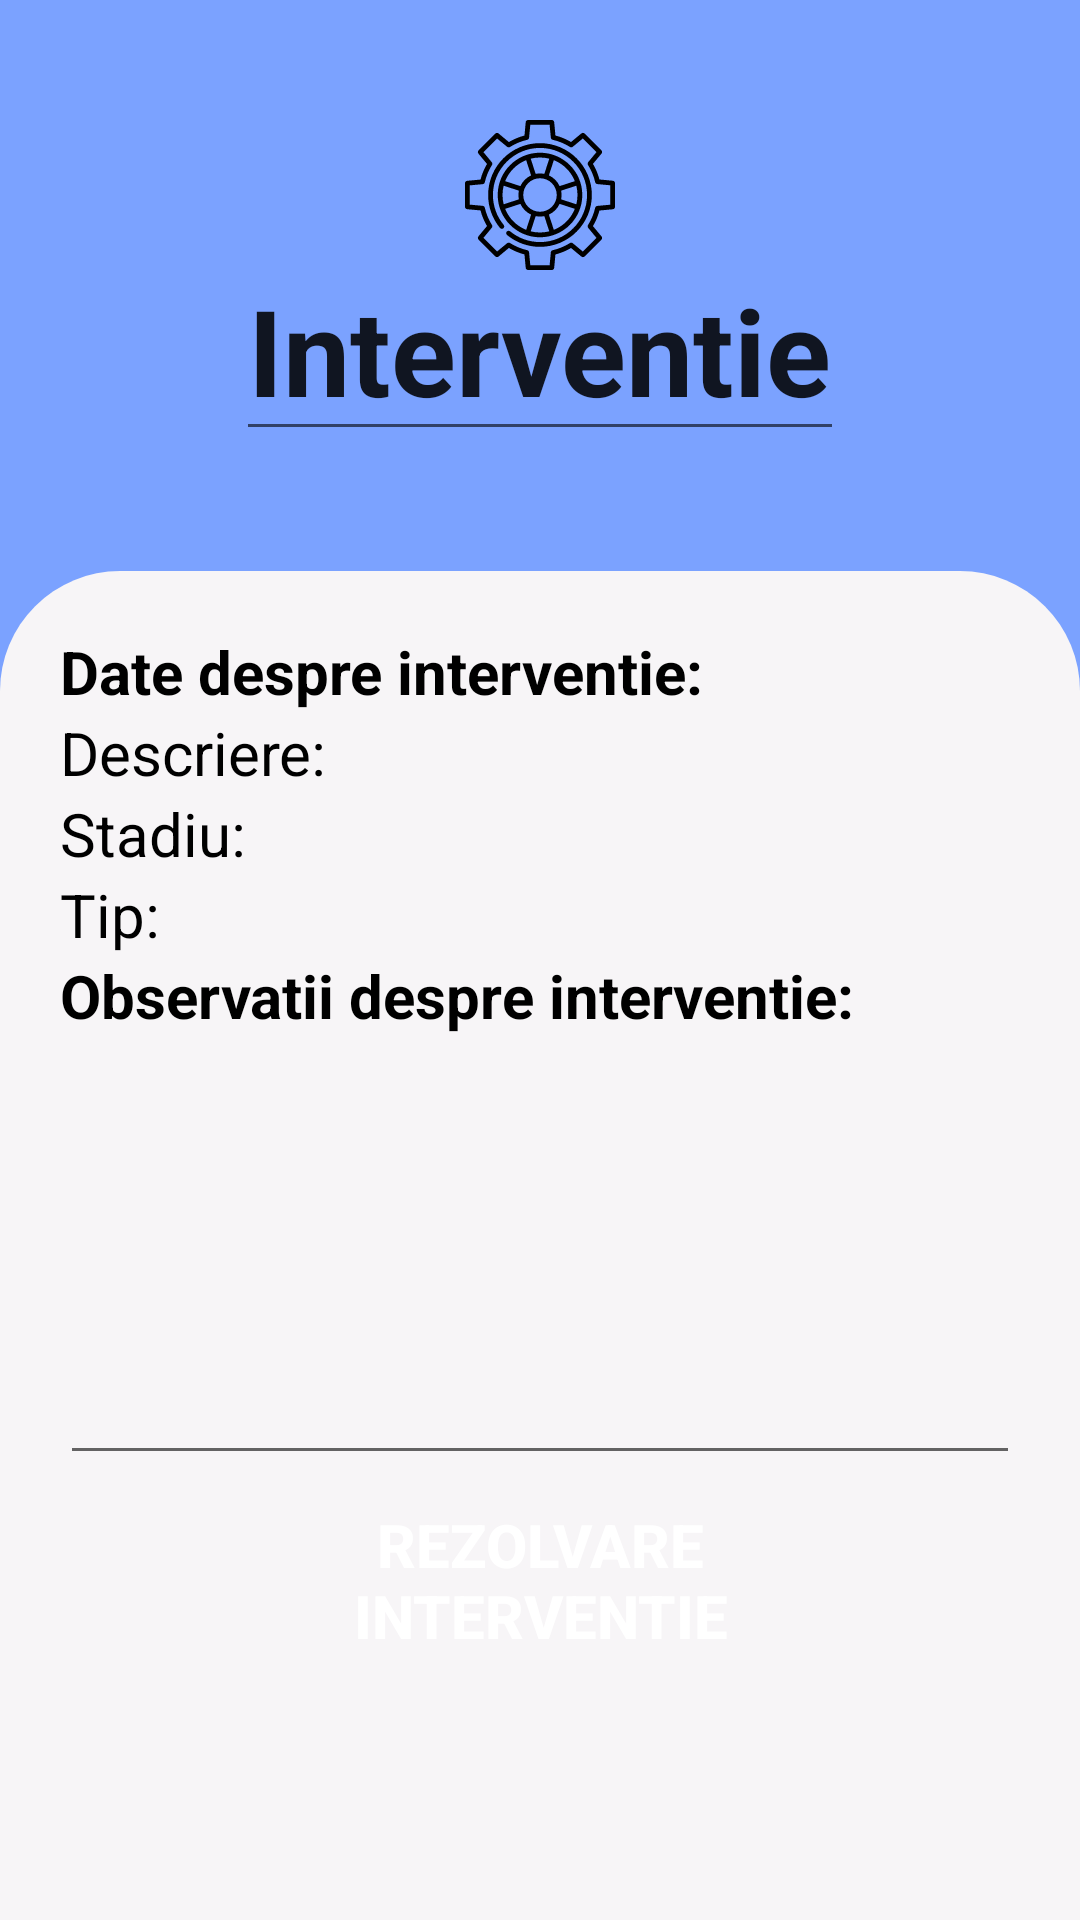

Android layout source for this screen:
<!-- AndroidManifest.xml: application theme Theme.Teleasis -->
<!-- res/layout/activity_interventie.xml -->
<?xml version="1.0" encoding="utf-8"?>
<LinearLayout
    xmlns:android="http://schemas.android.com/apk/res/android"
    xmlns:app="http://schemas.android.com/apk/res-auto"
    xmlns:tools="http://schemas.android.com/tools"
    android:layout_width="match_parent"
    android:layout_height="match_parent"
    android:background="#7ba2ff"
    android:orientation="vertical"
    tools:context=".Login">

    <EditText
        android:layout_width="wrap_content"
        android:layout_height="wrap_content"
        android:text="Interventie"
        android:textSize="40dp"
        android:layout_marginTop="30dp"
        android:layout_marginBottom="40dp"
        android:layout_gravity="center"
        android:textStyle="bold"
        android:drawableTop="@drawable/solution_svgrepo_com"/>

    <LinearLayout
        android:layout_width="match_parent"
        android:layout_height="match_parent"
        android:background="@drawable/background_signin"
        android:orientation="vertical"
        android:padding="20dp">

        <TextView
            android:layout_width="wrap_content"
            android:layout_height="wrap_content"
            android:text="Date despre interventie: "
            android:textSize="20dp"
            android:textStyle="bold"
            android:textColor="@color/black"
            android:layout_gravity="left"/>

        <TextView
            android:id="@+id/descriereId"
            android:layout_width="wrap_content"
            android:layout_height="wrap_content"
            android:text="Descriere: "
            android:textSize="20dp"
            android:textColor="@color/black"
            android:layout_gravity="left"/>
        <TextView
            android:id="@+id/stadiuId"
            android:layout_width="wrap_content"
            android:layout_height="wrap_content"
            android:text="Stadiu: "
            android:textSize="20dp"
            android:textColor="@color/black"
            android:layout_gravity="left"/>
        <TextView
            android:id="@+id/tipId"
            android:layout_width="wrap_content"
            android:layout_height="wrap_content"
            android:text="Tip: "
            android:textSize="20dp"
            android:textColor="@color/black"
            android:layout_gravity="left"/>


               <TextView
                   android:layout_width="wrap_content"
                   android:layout_height="wrap_content"
                   android:text="Observatii despre interventie: "
                   android:textSize="20dp"
                   android:textStyle="bold"
                   android:textColor="@color/black"
                   android:layout_gravity="left"/>
                <EditText
                    android:id="@+id/editTextId"
                    android:layout_width="match_parent"
                    android:layout_height="wrap_content"
                    android:inputType="textMultiLine"
                    android:lines="8"
                    android:maxLines="10"
                    android:minLines="6"
                    android:scrollbars="vertical" />


                    <Button
                        android:id="@+id/rezolvareInterventieBtn"
                        android:layout_width="300dp"
                        android:layout_height="70dp"
                        android:background="@drawable/oval_btn"
                        android:paddingLeft="50dp"
                        android:paddingRight="50dp"
                        android:shadowColor="#FFFFFF"
                        android:layout_gravity="center"
                        android:gravity="center"
                        android:text="Rezolvare interventie"
                        app:backgroundTint="#417aff"
                        android:textStyle="bold"
                        android:textColor="@color/white"
                        android:textSize="20dp"
                        />





    </LinearLayout>



</LinearLayout>
<!-- resources referenced by this layout -->
<resources>
  <!-- drawable background_signin (drawable) -->
  <?xml version="1.0" encoding="utf-8"?>
  <shape xmlns:android="http://schemas.android.com/apk/res/android">
  
      <solid
          android:color="#F7F5F7"/>
      <corners
          android:topLeftRadius="40dp"
          android:topRightRadius="40dp"
          />
  </shape>
  <!-- drawable solution_svgrepo_com: vector/xml drawable (drawable, 5232 chars, omitted) -->
  <style name="Theme.Teleasis" parent="Theme.AppCompat.Light.DarkActionBar">
          
          <item name="colorPrimary">@color/purple_500</item>
          <item name="colorPrimaryDark">@color/purple_700</item>
          <item name="colorAccent">@color/teal_200</item>
          
      </style>
  <!-- not gathered from this repository: default colours our renderer supplied (Android Studio template values) -->
  <color name="purple_500">#FF6200EE</color>
  <color name="purple_700">#FF3700B3</color>
  <color name="teal_200">#FF03DAC5</color>
  <color name="black">#FF000000</color>
  <color name="white">#FFFFFFFF</color>
</resources>
